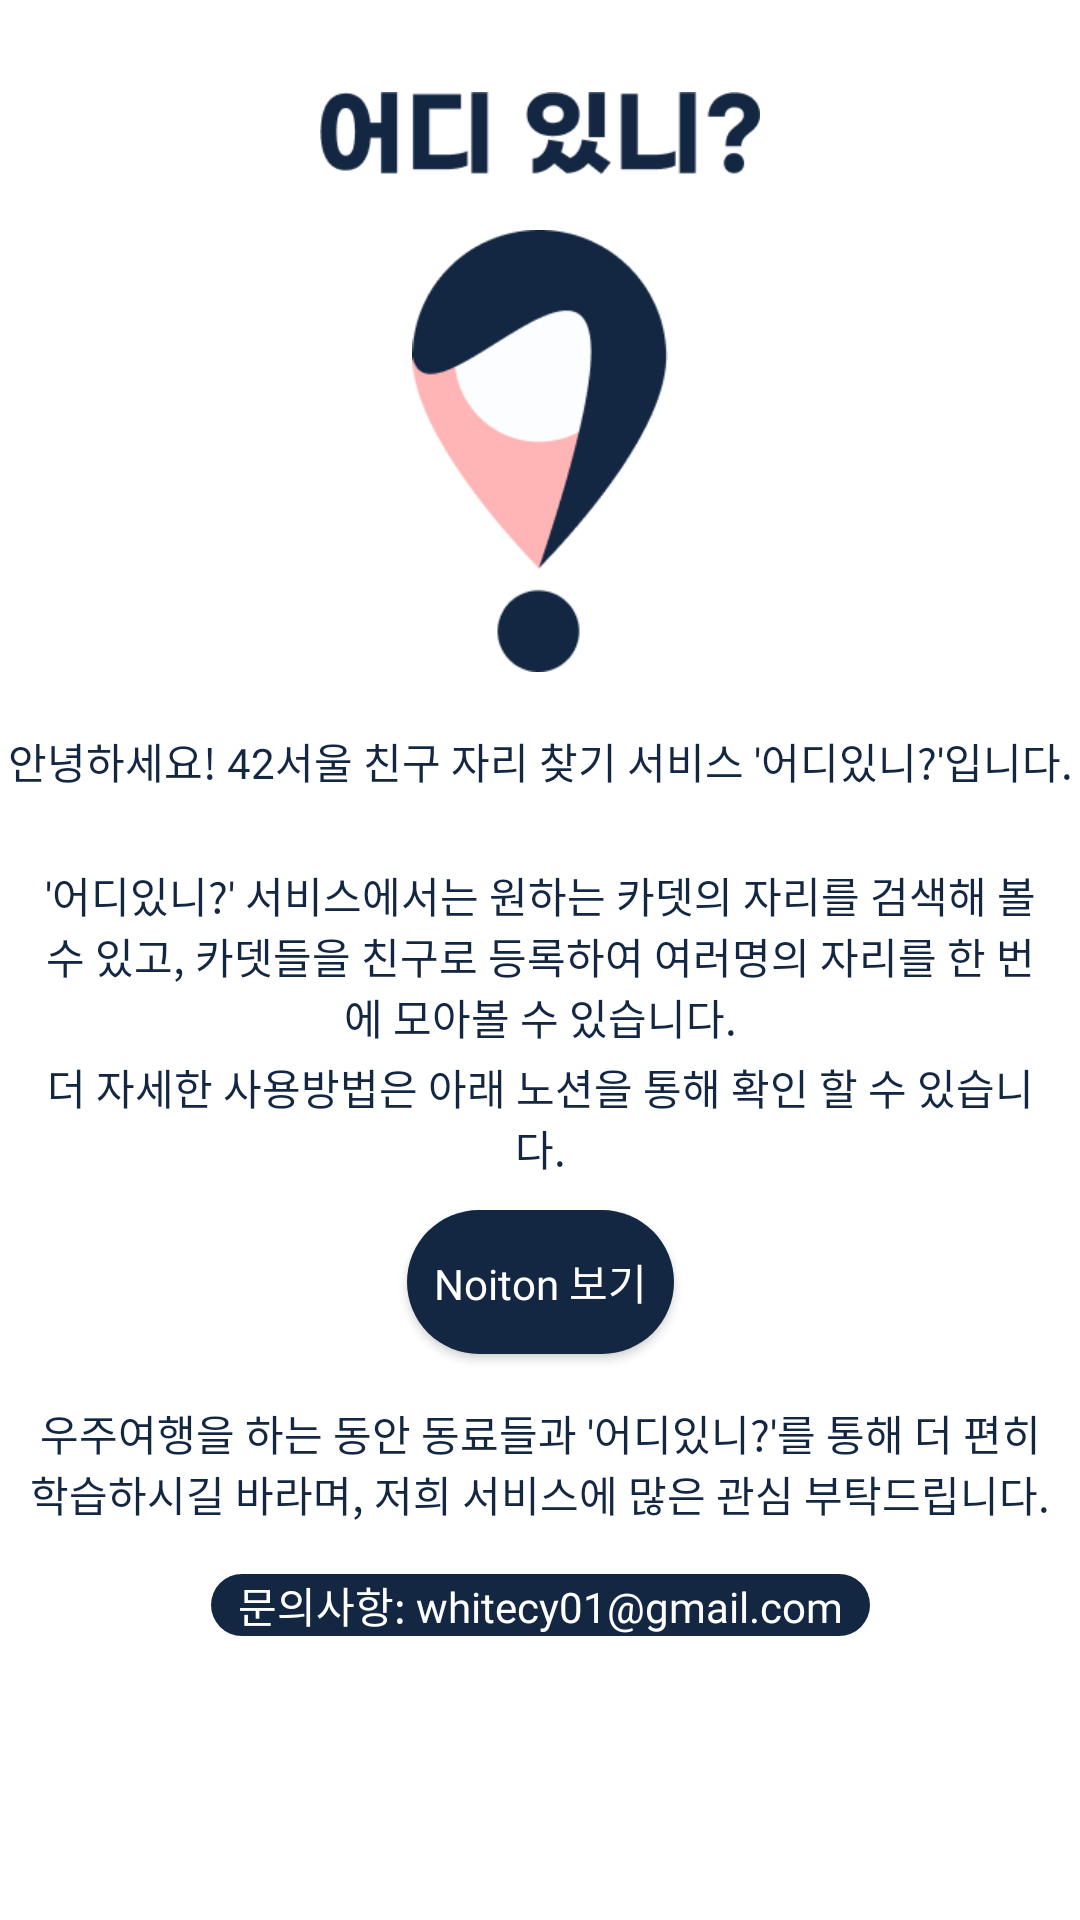

Android layout source for this screen:
<!-- AndroidManifest.xml: application theme Theme.Where42Android -->
<!-- res/layout/activity_help_page.xml -->
<?xml version="1.0" encoding="utf-8"?>
<androidx.constraintlayout.widget.ConstraintLayout xmlns:android="http://schemas.android.com/apk/res/android"
    android:layout_width="match_parent"
    xmlns:app="http://schemas.android.com/apk/res-auto"
    android:layout_height="match_parent">
    <androidx.constraintlayout.widget.Guideline
        android:id="@+id/guideline1"
        android:layout_width="wrap_content"
        android:layout_height="wrap_content"
        android:orientation="horizontal"
        app:layout_constraintGuide_percent="0.04" />

    <ImageView
        android:id="@+id/title"
        android:layout_width="0dp"
        android:layout_height="0dp"
        app:layout_constraintTop_toBottomOf="@id/guideline1"
        app:layout_constraintStart_toStartOf="parent"
        app:layout_constraintEnd_toEndOf="parent"
        android:text="어디있니?"
        android:src="@drawable/main_logo_text"
        android:gravity="center"
        android:textColor="#132743"
        app:layout_constraintHeight_default="percent"
        app:layout_constraintHeight_percent="0.0586"
        app:layout_constraintWidth_default="percent"
        app:layout_constraintWidth_percent="0.407"
        android:fontFamily="@font/gmarketsans_bold" />

    <androidx.constraintlayout.widget.Guideline
        android:id="@+id/guideline9"
        android:layout_width="wrap_content"
        android:layout_height="wrap_content"
        android:orientation="horizontal"
        app:layout_constraintGuide_percent="0.12" />

    <ImageView
        android:id="@+id/main_logo"
        android:layout_width="match_parent"
        android:layout_height="0dp"
        app:layout_constraintHeight_default="percent"
        app:layout_constraintHeight_percent="0.23"
        android:adjustViewBounds="true"
        android:src="@drawable/main_logo"
        app:layout_constraintEnd_toEndOf="parent"
        app:layout_constraintStart_toStartOf="parent"
        app:layout_constraintTop_toBottomOf="@id/guideline9"/>


    <androidx.constraintlayout.widget.Guideline
        android:id="@+id/guideline2"
        android:layout_width="wrap_content"
        android:layout_height="wrap_content"
        android:orientation="horizontal"
        app:layout_constraintGuide_percent="0.38" />

    <TextView
        android:id="@+id/middle"
        android:layout_width="wrap_content"
        android:layout_height="wrap_content"
        app:layout_constraintTop_toBottomOf="@id/guideline2"
        app:layout_constraintStart_toStartOf="parent"
        app:layout_constraintEnd_toEndOf="parent"
        android:text="안녕하세요! 42서울 친구 자리 찾기 서비스 '어디있니?'입니다."
        android:textColor="#132743"
        android:textAlignment="center"
        android:fontFamily="@font/gmarketsans_medium" />

    <androidx.constraintlayout.widget.Guideline
        android:id="@+id/guideline3"
        android:layout_width="wrap_content"
        android:layout_height="wrap_content"
        android:orientation="horizontal"
        app:layout_constraintGuide_percent="0.45" />

    <TextView
        android:id="@+id/detail1"
        android:layout_width="wrap_content"
        android:layout_height="wrap_content"
        app:layout_constraintTop_toBottomOf="@id/guideline3"
        app:layout_constraintStart_toStartOf="parent"
        app:layout_constraintEnd_toEndOf="parent"
        android:text="'어디있니?' 서비스에서는 원하는 카뎃의 자리를 검색해 볼 수 있고, 카뎃들을 친구로 등록하여 여러명의 자리를 한 번에 모아볼 수 있습니다."
        android:textColor="#132743"
        android:textAlignment="center"
        android:fontFamily="@font/gmarketsans_medium"
        android:paddingRight="@dimen/list_padding_top_bottom"
        android:singleLine="false"

        android:paddingLeft="@dimen/list_padding_top_bottom"/>

    <androidx.constraintlayout.widget.Guideline
        android:id="@+id/guideline11"
        android:layout_width="wrap_content"
        android:layout_height="wrap_content"
        android:orientation="horizontal"
        app:layout_constraintGuide_percent="0.63" />

    <android.widget.Button
        android:id="@+id/noiton"
        android:layout_width="wrap_content"
        android:layout_height="wrap_content"
        android:background="@drawable/submit_button"
        app:layout_constraintTop_toBottomOf="@id/guideline11"
        app:layout_constraintStart_toStartOf="parent"
        app:layout_constraintEnd_toEndOf="parent"
        android:text="Noiton 보기"
        android:textColor="@color/white"
        android:fontFamily="@font/gmarketsans_medium"
        android:textAllCaps="false"
        android:paddingRight="@dimen/list_padding_top_bottom"
        android:paddingLeft="@dimen/list_padding_top_bottom"/>

    <androidx.constraintlayout.widget.Guideline
        android:id="@+id/guideline5"
        android:layout_width="wrap_content"
        android:layout_height="wrap_content"
        android:orientation="horizontal"
        app:layout_constraintGuide_percent="0.55" />

    <TextView
        android:id="@+id/detail3"
        android:layout_width="0dp"
        android:layout_height="wrap_content"
        app:layout_constraintTop_toBottomOf="@id/guideline5"
        app:layout_constraintStart_toStartOf="parent"
        app:layout_constraintEnd_toEndOf="parent"
        android:text="더 자세한 사용방법은 아래 노션을 통해 확인 할 수 있습니다."
        android:textColor="#132743"
        android:fontFamily="@font/gmarketsans_medium"
        android:textAlignment="center"
        android:paddingRight="@dimen/list_padding_top_bottom"
        android:paddingLeft="@dimen/list_padding_top_bottom"/>

    <androidx.constraintlayout.widget.Guideline
        android:id="@+id/guideline6"
        android:layout_width="wrap_content"
        android:layout_height="wrap_content"
        android:orientation="horizontal"
        app:layout_constraintGuide_percent="0.73" />

    <TextView
        android:id="@+id/detail4"
        android:layout_width="0dp"
        android:layout_height="wrap_content"
        app:layout_constraintTop_toBottomOf="@id/guideline6"
        app:layout_constraintStart_toStartOf="parent"
        app:layout_constraintEnd_toEndOf="parent"
        android:text="우주여행을 하는 동안 동료들과 '어디있니?'를 통해 더 편히 학습하시길 바라며, 저희 서비스에 많은 관심 부탁드립니다."
        android:textColor="#132743"
        android:fontFamily="@font/gmarketsans_medium"
        android:textAlignment="center"
        android:paddingRight="@dimen/list_padding_top_bottom"
        android:paddingLeft="@dimen/list_padding_top_bottom"/>

    <androidx.constraintlayout.widget.Guideline
        android:id="@+id/guideline7"
        android:layout_width="wrap_content"
        android:layout_height="wrap_content"
        android:orientation="horizontal"
        app:layout_constraintGuide_percent="0.82" />

    <TextView
        android:background="@drawable/submit_button"
        android:id="@+id/detail5"
        android:layout_width="wrap_content"
        android:layout_height="wrap_content"
        app:layout_constraintTop_toBottomOf="@id/guideline7"
        app:layout_constraintStart_toStartOf="parent"
        app:layout_constraintEnd_toEndOf="parent"
        android:text="문의사항: whitecy01@gmail.com"
        android:gravity="center"
        android:textColor="@color/white"
        android:textAlignment="center"
        android:fontFamily="@font/gmarketsans_medium"
        android:paddingRight="@dimen/list_padding_top_bottom"
        android:paddingLeft="@dimen/list_padding_top_bottom"/>


</androidx.constraintlayout.widget.ConstraintLayout>
<!-- resources referenced by this layout -->
<resources>
  <color name="white">#FFFFFFFF</color>
  <dimen name="list_padding_top_bottom">4.5dp</dimen>
  <!-- drawable main_logo: png bitmap (drawable, 6250 bytes) -->
  <!-- drawable main_logo_text: png bitmap (drawable, 3878 bytes) -->
  <!-- drawable submit_button (drawable) -->
  <?xml version="1.0" encoding="utf-8"?>
  <shape xmlns:android="http://schemas.android.com/apk/res/android" android:shape="rectangle">
      <solid
          android:color="#132743"/>
      <corners android:radius="70dp"/>
  </shape>
  <style name="Theme.Where42Android" parent="Base.Theme.Where42Android" />
  <style name="Base.Theme.Where42Android" parent="Theme.Material3.DayNight.NoActionBar">
          
          
          <item name="android:windowBackground">@color/white</item>
      </style>
</resources>
